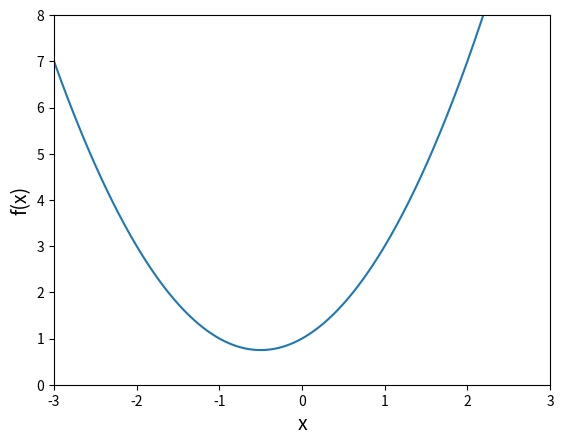
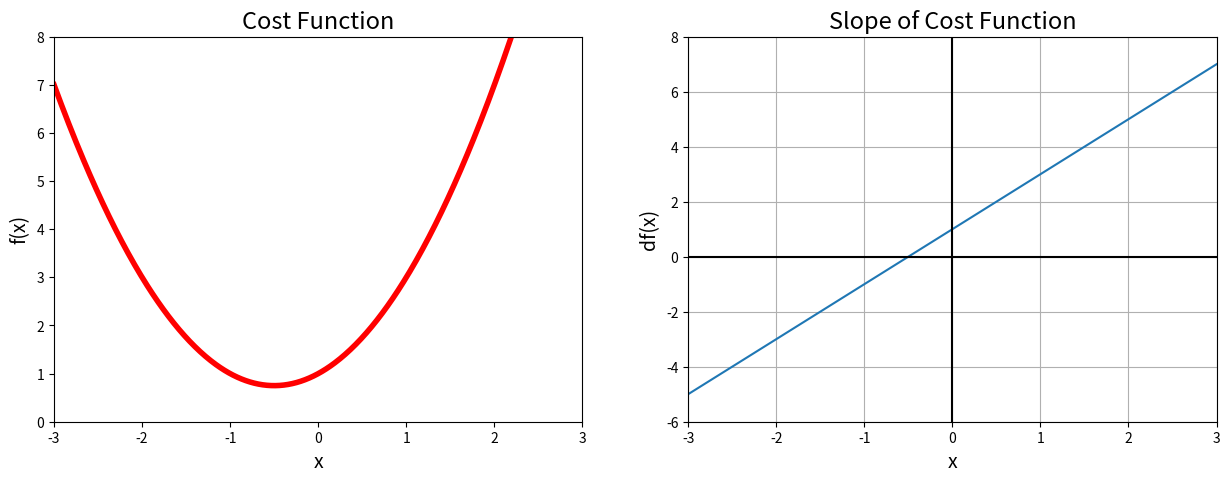
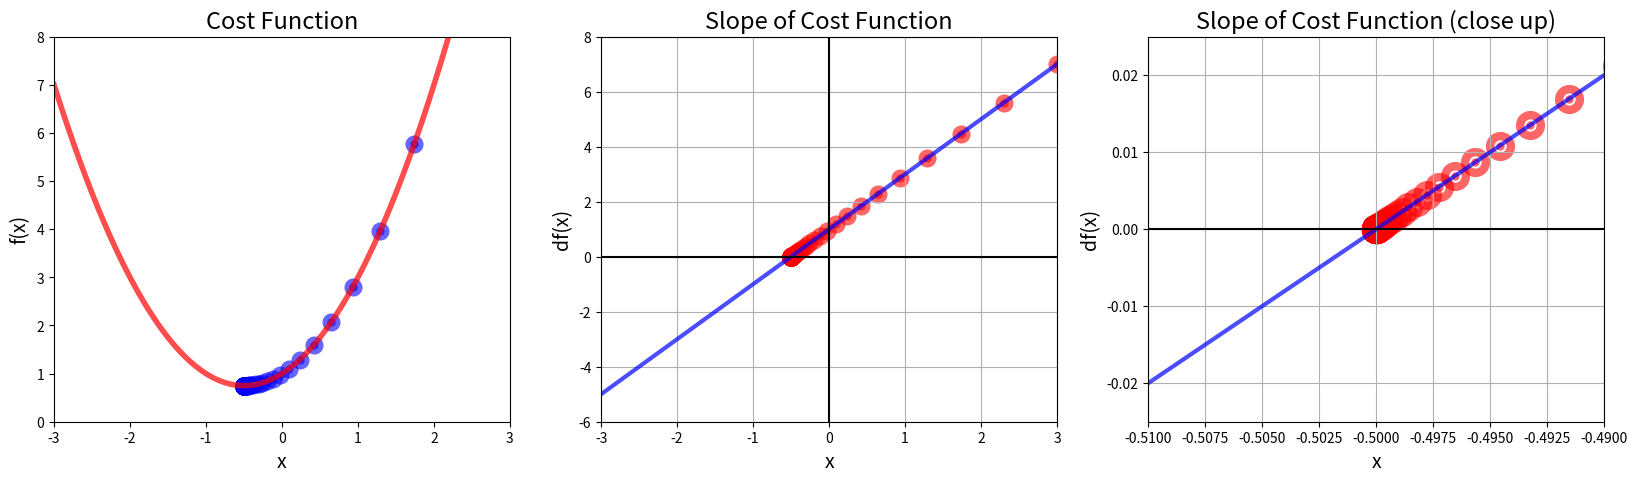
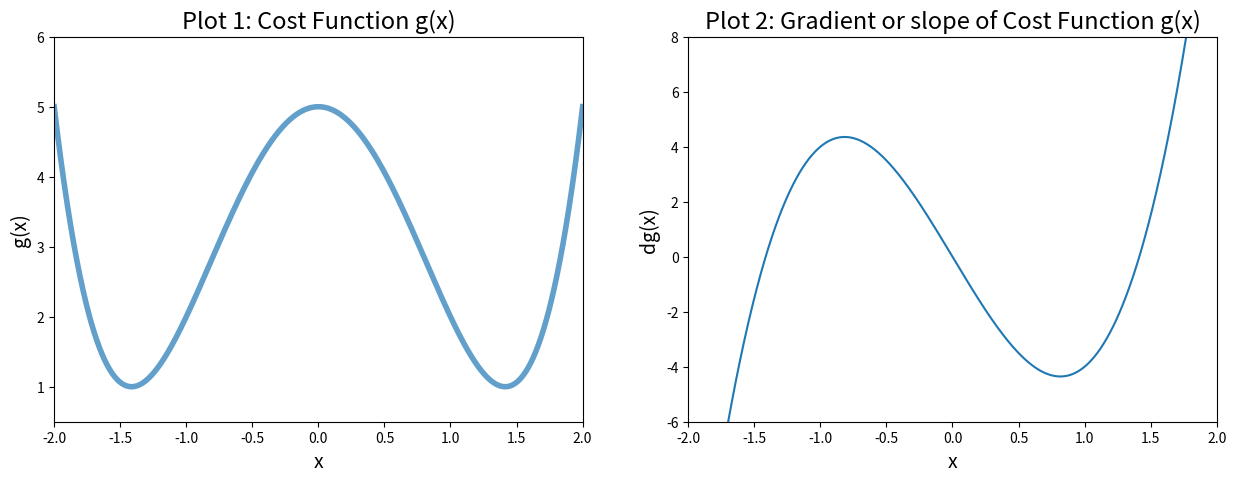
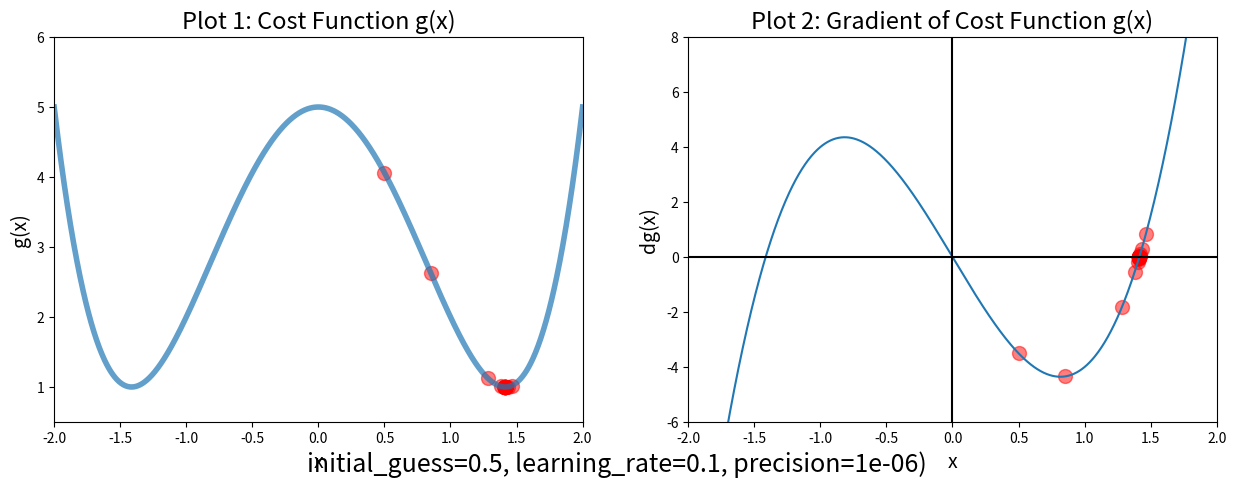
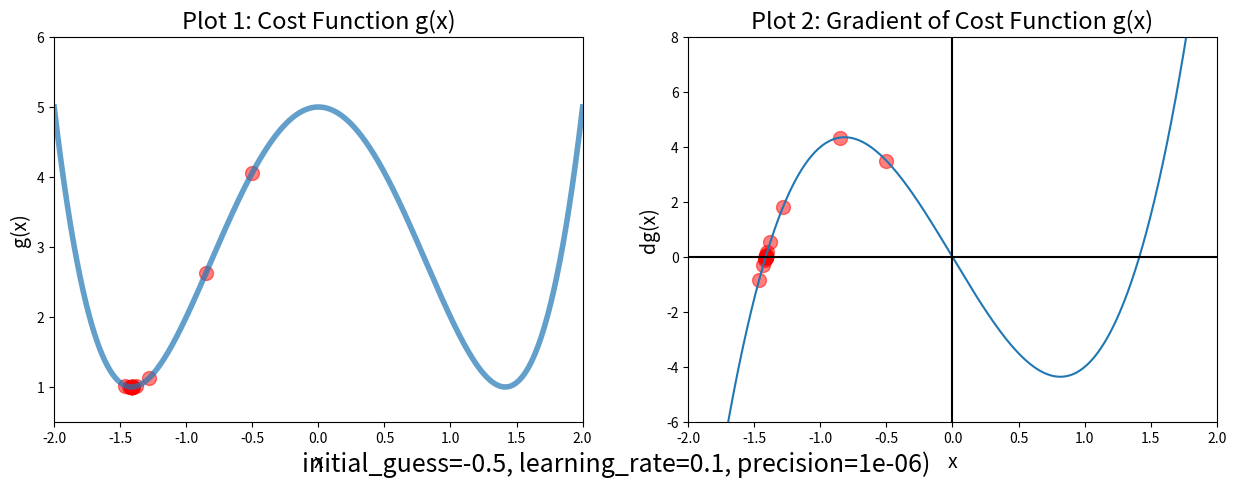
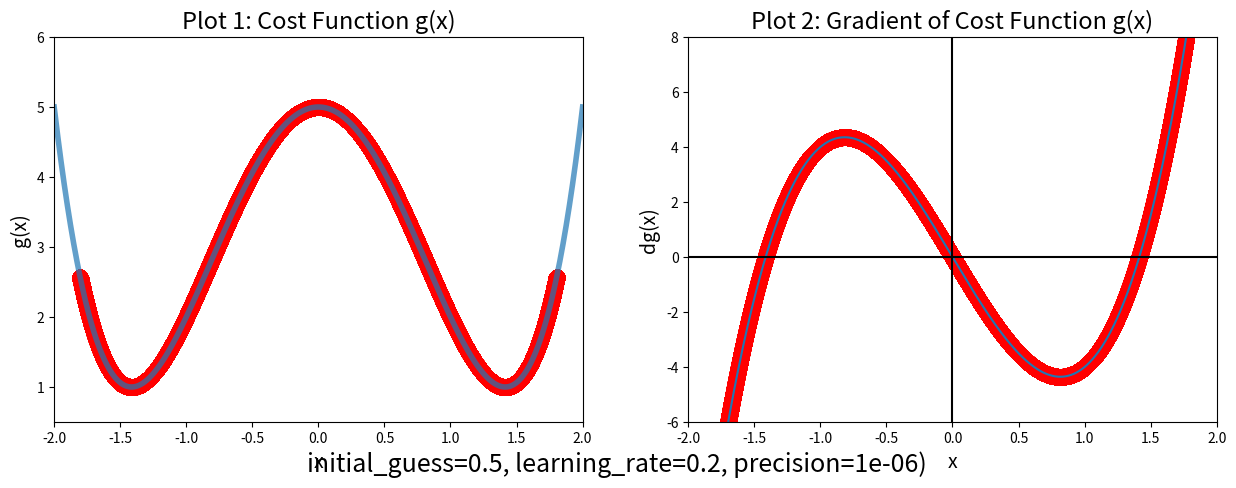
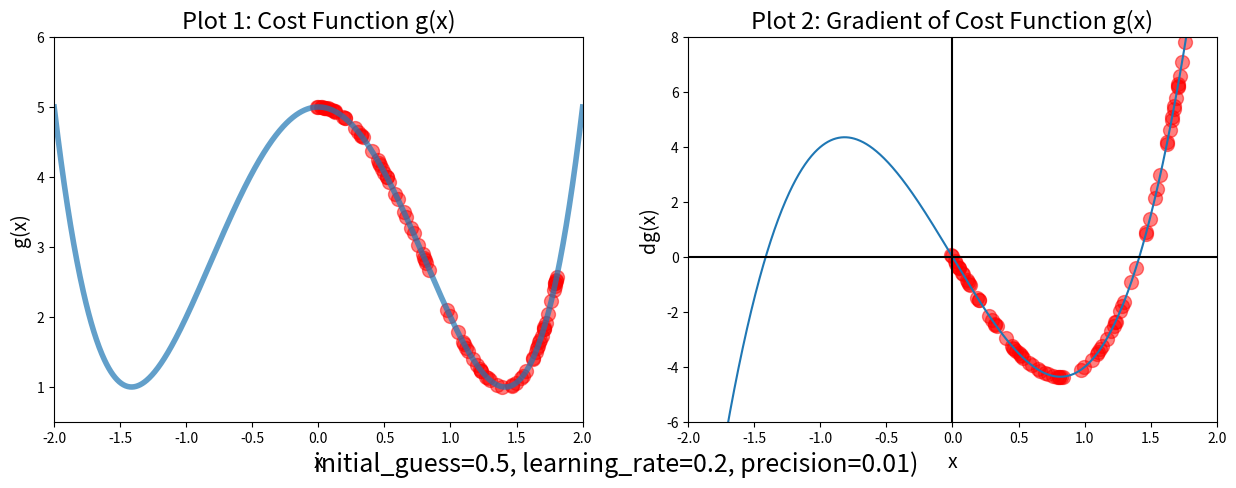

Generate these figures, in order, with matplotlib:
#!/usr/bin/env python
# coding: utf-8

# # Notebook Imports and Packages




import matplotlib.pyplot as plt
import numpy as np


# # Example 1 : A Simple Cost Function 

# ## $f(x) = x^2+x+1$




def f(x):
    return x**2+x+1





# Generating Data
x_1 = np.linspace(start=-3, stop=3,num=500)





# Plotting

plt.xlabel('x', fontsize=14)
plt.ylabel('f(x)', fontsize=14)

plt.xlim(-3,3)
plt.ylim(0, 8)

plt.plot(x_1,f(x_1))
plt.show()


# ## Slope and Derrivative of $f(x)$ 
# 
# ### $f(x) = x^2+x+1 $
# ### $f'(x) = 2*x+1$ 




# Slope for f(x)
def df(x):
    return 2*x+1





# Plots 
plt.figure(figsize=[15,5])

# Plot 1
plt.subplot(1,2,1)

plt.title('Cost Function', fontsize=17)
plt.xlabel('x', fontsize=14)
plt.ylabel('f(x)', fontsize=14)

plt.xlim(-3,3)
plt.ylim(0, 8)

plt.plot(x_1,f(x_1), color="#ff0000", linewidth=4)

# Plot 2
plt.subplot(1,2,2)

plt.title('Slope of Cost Function', fontsize=17)
plt.xlabel('x', fontsize=14)
plt.ylabel('df(x)', fontsize=14)

plt.xlim(-3,3)
plt.ylim(-6, 8)

plt.plot(x_1,df(x_1))
z_1 = np.linspace(0,0,500)
y_1 = np.linspace(-6,8,500)

plt.grid()

plt.plot(x_1, z_1, color="#000000")
plt.plot( z_1, y_1, color="#000000")

plt.show()


# # Gradient Descent
# 
# 1. Gradient descent will initially guess a value of x that is considered lowest
# 2. It calculated the slope or gradient at that point x
# 3. then the new value of x is caculated by subtracting the slope value from the value of x
# 4. These steps are repeated untill n times to get a value of x that is actually the minimun 
#     a. This happens automatically as each time the slope or dradient will be reduced until it is alomst zero




new_x = 3
prev_x = 0 
step_multiplier = 0.1 # parameter to set how big the step we take 
precision = 0.00000001 # parameter to set how precise we want the value to be

new_x_arr = [new_x]
slope_arr = [df(new_x)]

for i in range(500):
    prev_x = new_x
    gradient = df(prev_x)
    new_x = prev_x - step_multiplier * gradient
    
    new_x_arr.append(new_x)
    slope_arr.append(df(new_x))
    
    
    # Optiminzing by setting a accepted percision 
    diff = abs(new_x-prev_x)
    if(diff <= precision):
        print("The loop ran ", i, "number of times")
        break
    

print("Local Minimiun: ", new_x)
print("Slope at local min: ", df(new_x))
print("Cost at local min", f(new_x))
    





# Plots 
plt.figure(figsize=[20,5])

# Plot 1
plt.subplot(1,3,1)

plt.title('Cost Function', fontsize=17)
plt.xlabel('x', fontsize=14)
plt.ylabel('f(x)', fontsize=14)

plt.xlim(-3,3)
plt.ylim(0, 8)

plt.plot(x_1,f(x_1), color="#ff0000", linewidth=4, alpha=0.7)

values = np.array(new_x_arr)
plt.scatter(new_x_arr, f(values), color="#0000FF", alpha=0.6,linewidth=7)

# Plot 2
plt.subplot(1,3,2)

plt.title('Slope of Cost Function', fontsize=17)
plt.xlabel('x', fontsize=14)
plt.ylabel('df(x)', fontsize=14)

plt.xlim(-3,3)
plt.ylim(-6, 8)

plt.plot(x_1,df(x_1), linewidth=3, alpha=0.7, color="#0000FF")
plt.scatter(new_x_arr, df(values), color="#FF0000", alpha=0.6,linewidth=7)

z_1 = np.linspace(0,0,500)
y_1 = np.linspace(-6,8,500)
plt.grid()

plt.plot(x_1, z_1, color="#000000")
plt.plot( z_1, y_1, color="#000000")

# Plot 3
plt.subplot(1,3,3)

plt.title('Slope of Cost Function (close up)', fontsize=17)
plt.xlabel('x', fontsize=14)
plt.ylabel('df(x)', fontsize=14)

plt.xlim(-0.510,-0.49)
plt.ylim(-0.025, 0.025)

plt.plot(x_1,df(x_1), linewidth=3, alpha=0.7, color="#0000FF")
plt.scatter(new_x_arr, df(values), color="#FF0000", alpha=0.6,linewidth=15)

z_1 = np.linspace(0,0,500)
y_1 = np.linspace(-6,8,500)
plt.grid()

plt.plot(x_1, z_1, color="#000000")
plt.plot( z_1, y_1, color="#000000")

plt.show()


# # Example 2 : Multiple Minima vs Initial Guess & Advance Functions
# 
# # $$g(x) = x^4-4x^2+5$$




# Dummy Data

x_2 = np.linspace(-2,2,1000)






# Cost function
def g(x):
    return x**4-4*x*x+5

#gradient of g(x)
def dg(x):
    return 4*(x**3)-8*x
 





# Plotting 

plt.figure(figsize=[15,5])
plt.subplot(1,2,1)

# Plot 1: Cost Function g(x)
plt.xlim(-2,2)
plt.ylim(0.5,6)

plt.title("Plot 1: Cost Function g(x)", fontsize="17")
plt.xlabel("x", fontsize="14")
plt.ylabel("g(x)", fontsize="14")

plt.plot(x_2,g(x_2),  linewidth=4, alpha=0.7)

# Plot 2: Gradient or slope of Cost Function g(x)
plt.subplot(1,2,2)
plt.xlim(-2,2)
plt.ylim(-6,8)

plt.title("Plot 2: Gradient or slope of Cost Function g(x)", fontsize=17)
plt.xlabel("x", fontsize="14")
plt.ylabel("dg(x)", fontsize="14")
plt.plot(x_2, dg(x_2))

# Show Function
plt.show()


# ## Gradient Descent as a python function



def grad_desc(derr_func, initial_guess, learning_rate=0.1, precision=0.000001):
    new_x = initial_guess
    prev_x = 0 
    # step_multiplier = 0.1 # parameter to set how big the step we take 
    # precision = 0.00000001 # parameter to set how precise we want the value to be
    new_x_arr = [new_x]
    slope_arr = [derr_func(new_x)]
    for i in range(1000000):
        prev_x = new_x
        gradient = derr_func(prev_x)
        new_x = prev_x - learning_rate * gradient

        new_x_arr.append(new_x)
        slope_arr.append(derr_func(new_x))


        # Optiminzing by setting a accepted percision 
        diff = abs(new_x-prev_x)
        if(diff <= precision):
          # print("The loop ran ", i, "number of times")
            break
    return new_x, new_x_arr, slope_arr 

    # print("Local Minimiun: ", new_x)
    # print("Slope at local min: ", df(new_x))
    # print("Cost at local min", f(new_x))
    





local_min, list_x, derrv_x = grad_desc(dg,0.5)
print("No. of times the Loop Ran: ", len(list_x))
print("Local Minimum at: ", local_min)



# Plotting 

plt.figure(figsize=[15,5])
plt.subplot(1,2,1)

# Plot 1: Cost Function g(x)
plt.xlim(-2,2)
plt.ylim(0.5,6)

plt.title("Plot 1: Cost Function g(x)", fontsize="17")
plt.xlabel("x", fontsize="14")
plt.ylabel("g(x)", fontsize="14")

plt.plot(x_2,g(x_2),  linewidth=4, alpha=0.7)
list_x_a = np.array(list_x) 
plt.scatter(list_x, g(list_x_a), s=100, c="red", alpha=0.5)

# Plot 2: Gradient or slope of Cost Function g(x)
plt.subplot(1,2,2)
plt.xlim(-2,2)
plt.ylim(-6,8)

plt.title("Plot 2: Gradient of Cost Function g(x)", fontsize=17)
plt.xlabel("x", fontsize="14")
plt.ylabel("dg(x)", fontsize="14")
plt.plot(x_2, dg(x_2))

zero_axis = np.linspace(0,0,len(x_2))
y_axis = np.linspace(-7, 10, len(x_2))
plt.plot(x_2, zero_axis, c="#000")
plt.plot(zero_axis,y_axis , c="#000")
plt.scatter(list_x, dg(list_x_a), s=100, c="red",alpha=0.5)
plt.figtext(0.5, 0.01, "initial_guess=0.5, learning_rate=0.1, precision=1e-06)", ha="center", fontsize=18)

# Show Function
plt.show()




local_min, list_x, derrv_x = grad_desc(dg,-0.5)
print("No. of times the Loop Ran: ", len(list_x))
print("Local Minimum at: ", local_min)


# Plotting 

plt.figure(figsize=[15,5])
plt.subplot(1,2,1)

# Plot 1: Cost Function g(x)
plt.xlim(-2,2)
plt.ylim(0.5,6)

plt.title("Plot 1: Cost Function g(x)", fontsize="17")
plt.xlabel("x", fontsize="14")
plt.ylabel("g(x)", fontsize="14")

plt.plot(x_2,g(x_2),  linewidth=4, alpha=0.7)
list_x_a = np.array(list_x) 
plt.scatter(list_x, g(list_x_a), s=100, c="red", alpha=0.5)

# Plot 2: Gradient or slope of Cost Function g(x)
plt.subplot(1,2,2)
plt.xlim(-2,2)
plt.ylim(-6,8)

plt.title("Plot 2: Gradient of Cost Function g(x)", fontsize=17)
plt.xlabel("x", fontsize="14")
plt.ylabel("dg(x)", fontsize="14")
plt.plot(x_2, dg(x_2))

zero_axis = np.linspace(0,0,len(x_2))
y_axis = np.linspace(-7, 10, len(x_2))
plt.plot(x_2, zero_axis, c="#000")
plt.plot(zero_axis,y_axis , c="#000")
plt.scatter(list_x, dg(list_x_a), s=100, c="red",alpha=0.5)
plt.figtext(0.5, 0.01, "initial_guess=-0.5, learning_rate=0.1, precision=1e-06)", ha="center", fontsize=18)

# Show Function
plt.show()




local_min, list_x, derrv_x = grad_desc(dg,0.5, 0.2)
print("No. of times the Loop Ran: ", len(list_x))
print("Local Minimum at: ", local_min)



# Plotting 

plt.figure(figsize=[15,5])
plt.subplot(1,2,1)

# Plot 1: Cost Function g(x)
plt.xlim(-2,2)
plt.ylim(0.5,6)

plt.title("Plot 1: Cost Function g(x)", fontsize="17")
plt.xlabel("x", fontsize="14")
plt.ylabel("g(x)", fontsize="14")

plt.plot(x_2,g(x_2),  linewidth=4, alpha=0.7)
list_x_a = np.array(list_x) 
plt.scatter(list_x, g(list_x_a), s=100, c="red", alpha=0.5)

# Plot 2: Gradient or slope of Cost Function g(x)
plt.subplot(1,2,2)
plt.xlim(-2,2)
plt.ylim(-6,8)

plt.title("Plot 2: Gradient of Cost Function g(x)", fontsize=17)
plt.xlabel("x", fontsize="14")
plt.ylabel("dg(x)", fontsize="14")
plt.plot(x_2, dg(x_2))

zero_axis = np.linspace(0,0,len(x_2))
y_axis = np.linspace(-7, 10, len(x_2))
plt.plot(x_2, zero_axis, c="#000")
plt.plot(zero_axis,y_axis , c="#000")
plt.scatter(list_x, dg(list_x_a), s=100, c="red",alpha=0.5)
plt.figtext(0.5, 0.01, "initial_guess=0.5, learning_rate=0.2, precision=1e-06)", ha="center", fontsize=18)

# Show Function
plt.show()



local_min, list_x, derrv_x = grad_desc(dg,0.5, 0.2,0.01)
print("No. of times the Loop Ran: ", len(list_x))
print("Local Minimum at: ", local_min)




# Plotting 

plt.figure(figsize=[15,5])
plt.subplot(1,2,1)

# Plot 1: Cost Function g(x)
plt.xlim(-2,2)
plt.ylim(0.5,6)

plt.title("Plot 1: Cost Function g(x)", fontsize="17")
plt.xlabel("x", fontsize="14")
plt.ylabel("g(x)", fontsize="14")

plt.plot(x_2,g(x_2),  linewidth=4, alpha=0.7)
list_x_a = np.array(list_x) 
plt.scatter(list_x, g(list_x_a), s=100, c="red", alpha=0.5)

# Plot 2: Gradient or slope of Cost Function g(x)
plt.subplot(1,2,2)
plt.xlim(-2,2)
plt.ylim(-6,8)

plt.title("Plot 2: Gradient of Cost Function g(x)", fontsize=17)
plt.xlabel("x", fontsize="14")
plt.ylabel("dg(x)", fontsize="14")
plt.plot(x_2, dg(x_2))

zero_axis = np.linspace(0,0,len(x_2))
y_axis = np.linspace(-7, 10, len(x_2))
plt.plot(x_2, zero_axis, c="#000")
plt.plot(zero_axis,y_axis , c="#000")
plt.scatter(list_x, dg(list_x_a), s=100, c="red",alpha=0.5)
plt.figtext(0.5, 0.01, "initial_guess=0.5, learning_rate=0.2, precision=0.01)", ha="center", fontsize=18)

# Show Function
plt.show()


# # Example 3: Divergence and Overflow 
# ## $$h(x) = x^5-2x^4+2$$



# Dummy Data
x_3 = np.linspace(-.25,2.5,1000)


# Cost Function
def h(x):
    return x**5-2*x**4+2
# Gradient of the functin
def dh(x):
    return 5*x**4-8*x**3






